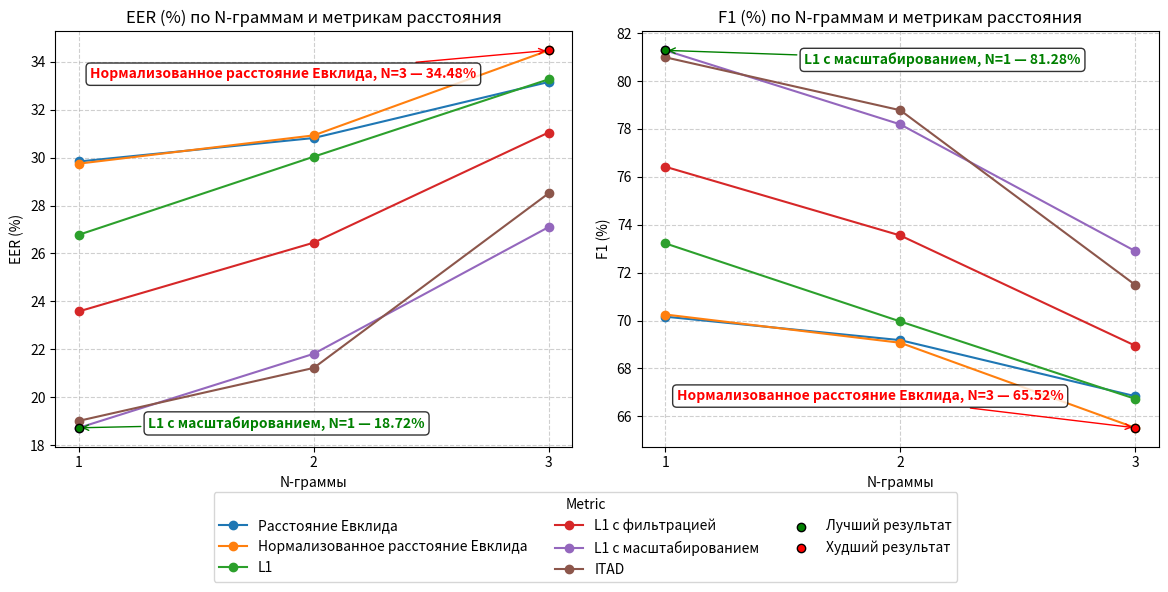
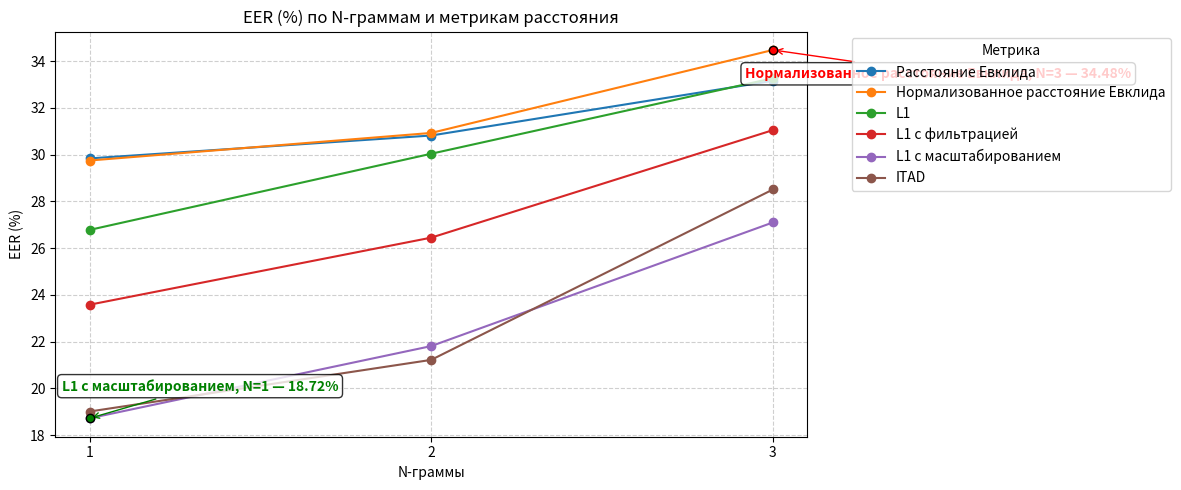
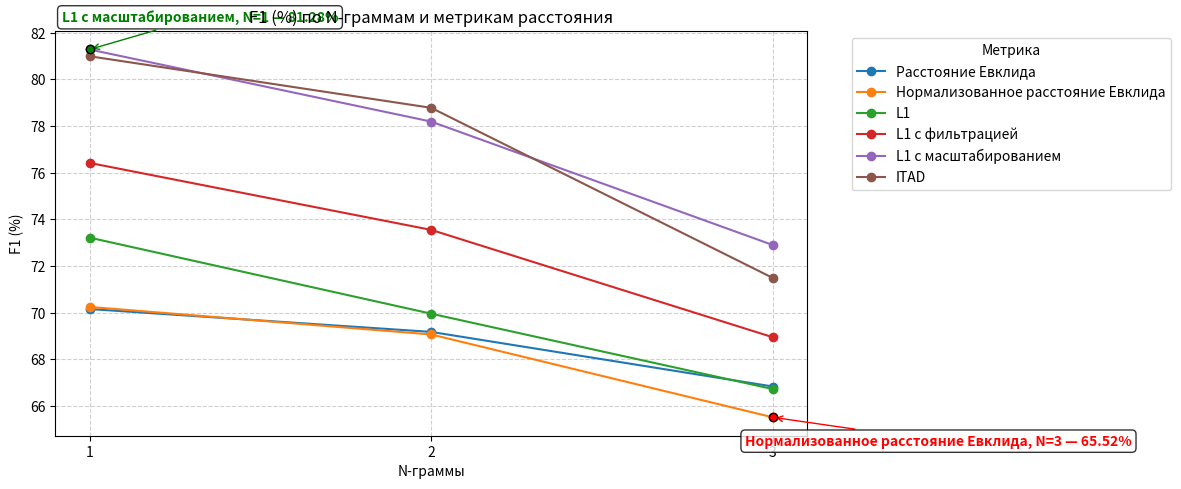

The matplotlib source for these figures, in order:
import matplotlib.pyplot as plt

metrics = {
    "Расстояние Евклида": {"eer": [29.84, 30.82, 33.16], "f1": [70.16, 69.18, 66.84]},
    "Нормализованное расстояние Евклида": {"eer": [29.75, 30.93, 34.48], "f1": [70.25, 69.07, 65.52]},
    "L1": {"eer": [26.78, 30.04, 33.27], "f1": [73.22, 69.96, 66.73]},
    "L1 с фильтрацией": {"eer": [23.58, 26.45, 31.05], "f1": [76.42, 73.55, 68.95]},
    "L1 с масштабированием": {"eer": [18.72, 21.81, 27.10], "f1": [81.28, 78.19, 72.90]},
    "ITAD": {"eer": [19.01, 21.22, 28.51], "f1": [80.99, 78.78, 71.49]}
}

ngrams = [1, 2, 3]

colors = [
    '#1f77b4', '#ff7f0e', '#2ca02c', '#d62728',
    '#9467bd', '#8c564b', '#e377c2', '#7f7f7f'
]

best_eer = float('inf')
best_point_eer = None
worst_eer = float('-inf')
worst_point_eer = None

best_f1 = float('-inf')
best_point_f1 = None
worst_f1 = float('inf')
worst_point_f1 = None

for (name, values), color in zip(metrics.items(), colors):
    for n, eer in zip(ngrams, values["eer"]):
        if eer < best_eer:
            best_eer = eer
            best_point_eer = (n, eer, name)
        if eer > worst_eer:
            worst_eer = eer
            worst_point_eer = (n, eer, name)

    for n, f1 in zip(ngrams, values["f1"]):
        if f1 > best_f1:
            best_f1 = f1
            best_point_f1 = (n, f1, name)
        if f1 < worst_f1:
            worst_f1 = f1
            worst_point_f1 = (n, f1, name)

fig, axs = plt.subplots(1, 2, figsize=(12, 6), sharex=True)
fig.subplots_adjust(wspace=0.2)

ax = axs[0]
for (name, values), color in zip(metrics.items(), colors):
    ax.plot(ngrams, values["eer"], label=name, marker='o', color=color)

ax.scatter(best_point_eer[0], best_point_eer[1], color='green', zorder=5, edgecolor='black')
ax.scatter(worst_point_eer[0], worst_point_eer[1], color='red', zorder=5, edgecolor='black')

ax.annotate(f"{best_point_eer[2]}, N={best_point_eer[0]} — {best_eer:.2f}%",
             xy=(best_point_eer[0], best_point_eer[1]),
             xytext=(50, 0), textcoords='offset points',
             color='green', fontsize=10, fontweight='bold',
             bbox=dict(boxstyle="round,pad=0.3", fc="white", alpha=0.8),
             arrowprops=dict(arrowstyle="->", color='green'))

ax.annotate(f"{worst_point_eer[2]}, N={worst_point_eer[0]} — {worst_eer:.2f}%",
             xy=(worst_point_eer[0], worst_point_eer[1]),
             xytext=(-330, -20), textcoords='offset points',
             color='red', fontsize=10, fontweight='bold',
             bbox=dict(boxstyle="round,pad=0.3", fc="white", alpha=0.8),
             arrowprops=dict(arrowstyle="->", color='red'))

ax.set_title("EER (%) по N-граммам и метрикам расстояния")
ax.set_xlabel("N-граммы")
ax.set_ylabel("EER (%)")
ax.grid(True, linestyle='--', alpha=0.6)
ax.set_xticks(ngrams)

ax = axs[1]
for (name, values), color in zip(metrics.items(), colors):
    ax.plot(ngrams, values["f1"], label=name, marker='o', color=color)

ax.scatter(best_point_f1[0], best_point_f1[1], color='green', zorder=5, edgecolor='black', label='Лучший результат')
ax.scatter(worst_point_f1[0], worst_point_f1[1], color='red', zorder=5, edgecolor='black', label='Худший результат')

ax.annotate(f"{best_point_f1[2]}, N={best_point_f1[0]} — {best_f1:.2f}%",
             xy=(best_point_f1[0], best_point_f1[1]),
             xytext=(100, -10), textcoords='offset points',
             color='green', fontsize=10, fontweight='bold',
             bbox=dict(boxstyle="round,pad=0.3", fc="white", alpha=0.8),
             arrowprops=dict(arrowstyle="->", color='green'))

ax.annotate(f"{worst_point_f1[2]}, N={worst_point_f1[0]} — {worst_f1:.2f}%",
             xy=(worst_point_f1[0], worst_point_f1[1]),
             xytext=(-330, 20), textcoords='offset points',
             color='red', fontsize=10, fontweight='bold',
             bbox=dict(boxstyle="round,pad=0.3", fc="white", alpha=0.8),
             arrowprops=dict(arrowstyle="->", color='red'))

ax.set_title("F1 (%) по N-граммам и метрикам расстояния")
ax.set_xlabel("N-граммы")
ax.set_ylabel("F1 (%)")
ax.grid(True, linestyle='--', alpha=0.6)
ax.set_xticks(ngrams)

handles, labels = ax.get_legend_handles_labels()
fig.legend(handles, labels, loc='lower center', ncol=3, title="Metric", bbox_to_anchor=(0.5, 0.01))

plt.tight_layout(rect=[0, 0.15, 1, 1])
plt.savefig("combined_huge_plot.png")

plt.figure(figsize=(12, 5))
for (name, values), color in zip(metrics.items(), colors):
    plt.plot(ngrams, values["eer"], label=name, marker='o', color=color)

plt.scatter(best_point_eer[0], best_point_eer[1], color='green', zorder=5, edgecolor='black')
plt.scatter(worst_point_eer[0], worst_point_eer[1], color='red', zorder=5, edgecolor='black')

plt.annotate(f"{best_point_eer[2]}, N={best_point_eer[0]} — {best_eer:.2f}%",
             xy=(best_point_eer[0], best_point_eer[1]),
             xytext=(-20, 20), textcoords='offset points',
             color='green', fontsize=10, fontweight='bold',
             bbox=dict(boxstyle="round,pad=0.3", fc="white", alpha=0.8),
             arrowprops=dict(arrowstyle="->", color='green'))

plt.annotate(f"{worst_point_eer[2]}, N={worst_point_eer[0]} — {worst_eer:.2f}%",
             xy=(worst_point_eer[0], worst_point_eer[1]),
             xytext=(-20, -20), textcoords='offset points',
             color='red', fontsize=10, fontweight='bold',
             bbox=dict(boxstyle="round,pad=0.3", fc="white", alpha=0.8),
             arrowprops=dict(arrowstyle="->", color='red'))

plt.title("EER (%) по N-граммам и метрикам расстояния")
plt.xlabel("N-граммы")
plt.ylabel("EER (%)")
plt.xticks(ngrams)
plt.grid(True, linestyle='--', alpha=0.6)
plt.legend(title="Метрика", bbox_to_anchor=(1.05, 1), loc='upper left')
plt.tight_layout()
plt.savefig("eer_plot_final_huge.png")

plt.figure(figsize=(12, 5))
for (name, values), color in zip(metrics.items(), colors):
    plt.plot(ngrams, values["f1"], label=name, marker='o', color=color)

plt.scatter(best_point_f1[0], best_point_f1[1], color='green', zorder=5, edgecolor='black')
plt.scatter(worst_point_f1[0], worst_point_f1[1], color='red', zorder=5, edgecolor='black')

plt.annotate(f"{best_point_f1[2]}, N={best_point_f1[0]} — {best_f1:.2f}%",
            xy=(best_point_f1[0], best_point_f1[1]),
            xytext=(-20, 20), textcoords='offset points',
            color='green', fontsize=10, fontweight='bold',
            bbox=dict(boxstyle="round,pad=0.3", fc="white", alpha=0.8),
            arrowprops=dict(arrowstyle="->", color='green'))

plt.annotate(f"{worst_point_f1[2]}, N={worst_point_f1[0]} — {worst_f1:.2f}%",
            xy=(worst_point_f1[0], worst_point_f1[1]),
            xytext=(-20, -20), textcoords='offset points',
            color='red', fontsize=10, fontweight='bold',
            bbox=dict(boxstyle="round,pad=0.3", fc="white", alpha=0.8),
            arrowprops=dict(arrowstyle="->", color='red'))

plt.title("F1 (%) по N-граммам и метрикам расстояния")
plt.xlabel("N-граммы")
plt.ylabel("F1 (%)")
plt.xticks(ngrams)
plt.grid(True, linestyle='--', alpha=0.6)
plt.legend(title="Метрика", bbox_to_anchor=(1.05, 1), loc='upper left')
plt.tight_layout()
plt.savefig("f1_plot_final_huge.png")
